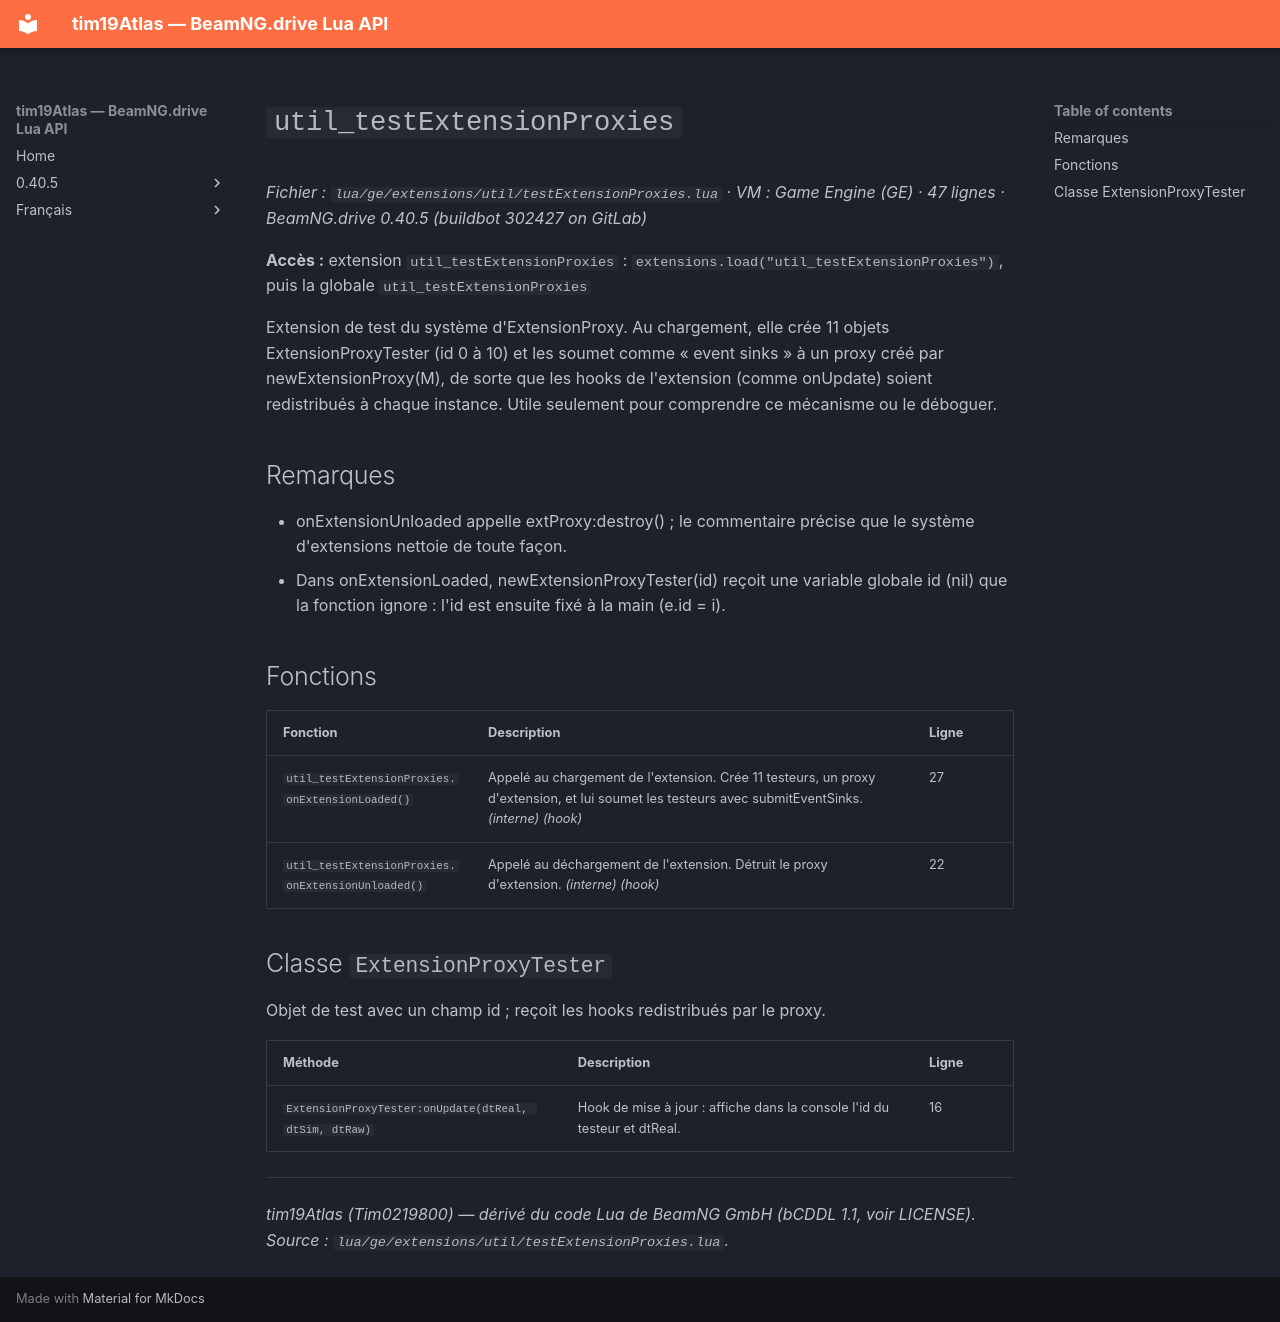

repository: Tim0219800/beamng-lua-atlas · page: fr/0.40.5/ge/extensions/util/testExtensionProxies.html · generator: mkdocs

# `util_testExtensionProxies`

*Fichier : `lua/ge/extensions/util/testExtensionProxies.lua` · VM : Game Engine (GE) · 47 lignes · BeamNG.drive 0.40.5 (buildbot 302427 on GitLab)*

**Accès :** extension `util_testExtensionProxies` : `extensions.load("util_testExtensionProxies")`, puis la globale `util_testExtensionProxies`

Extension de test du système d'ExtensionProxy. Au chargement, elle crée 11 objets ExtensionProxyTester (id 0 à 10) et les soumet comme « event sinks » à un proxy créé par newExtensionProxy(M), de sorte que les hooks de l'extension (comme onUpdate) soient redistribués à chaque instance. Utile seulement pour comprendre ce mécanisme ou le déboguer.

## Remarques

- onExtensionUnloaded appelle extProxy:destroy() ; le commentaire précise que le système d'extensions nettoie de toute façon.
- Dans onExtensionLoaded, newExtensionProxyTester(id) reçoit une variable globale id (nil) que la fonction ignore : l'id est ensuite fixé à la main (e.id = i).

## Fonctions

| Fonction | Description | Ligne |
|---|---|---|
| `util_testExtensionProxies.onExtensionLoaded()` | Appelé au chargement de l'extension. Crée 11 testeurs, un proxy d'extension, et lui soumet les testeurs avec submitEventSinks. *(interne)* *(hook)* | 27 |
| `util_testExtensionProxies.onExtensionUnloaded()` | Appelé au déchargement de l'extension. Détruit le proxy d'extension. *(interne)* *(hook)* | 22 |

## Classe `ExtensionProxyTester`

Objet de test avec un champ id ; reçoit les hooks redistribués par le proxy.

| Méthode | Description | Ligne |
|---|---|---|
| `ExtensionProxyTester:onUpdate(dtReal, dtSim, dtRaw)` | Hook de mise à jour : affiche dans la console l'id du testeur et dtReal. | 16 |

---
*tim19Atlas (Tim0219800) — dérivé du code Lua de BeamNG GmbH (bCDDL 1.1, voir LICENSE). Source : `lua/ge/extensions/util/testExtensionProxies.lua`.*
